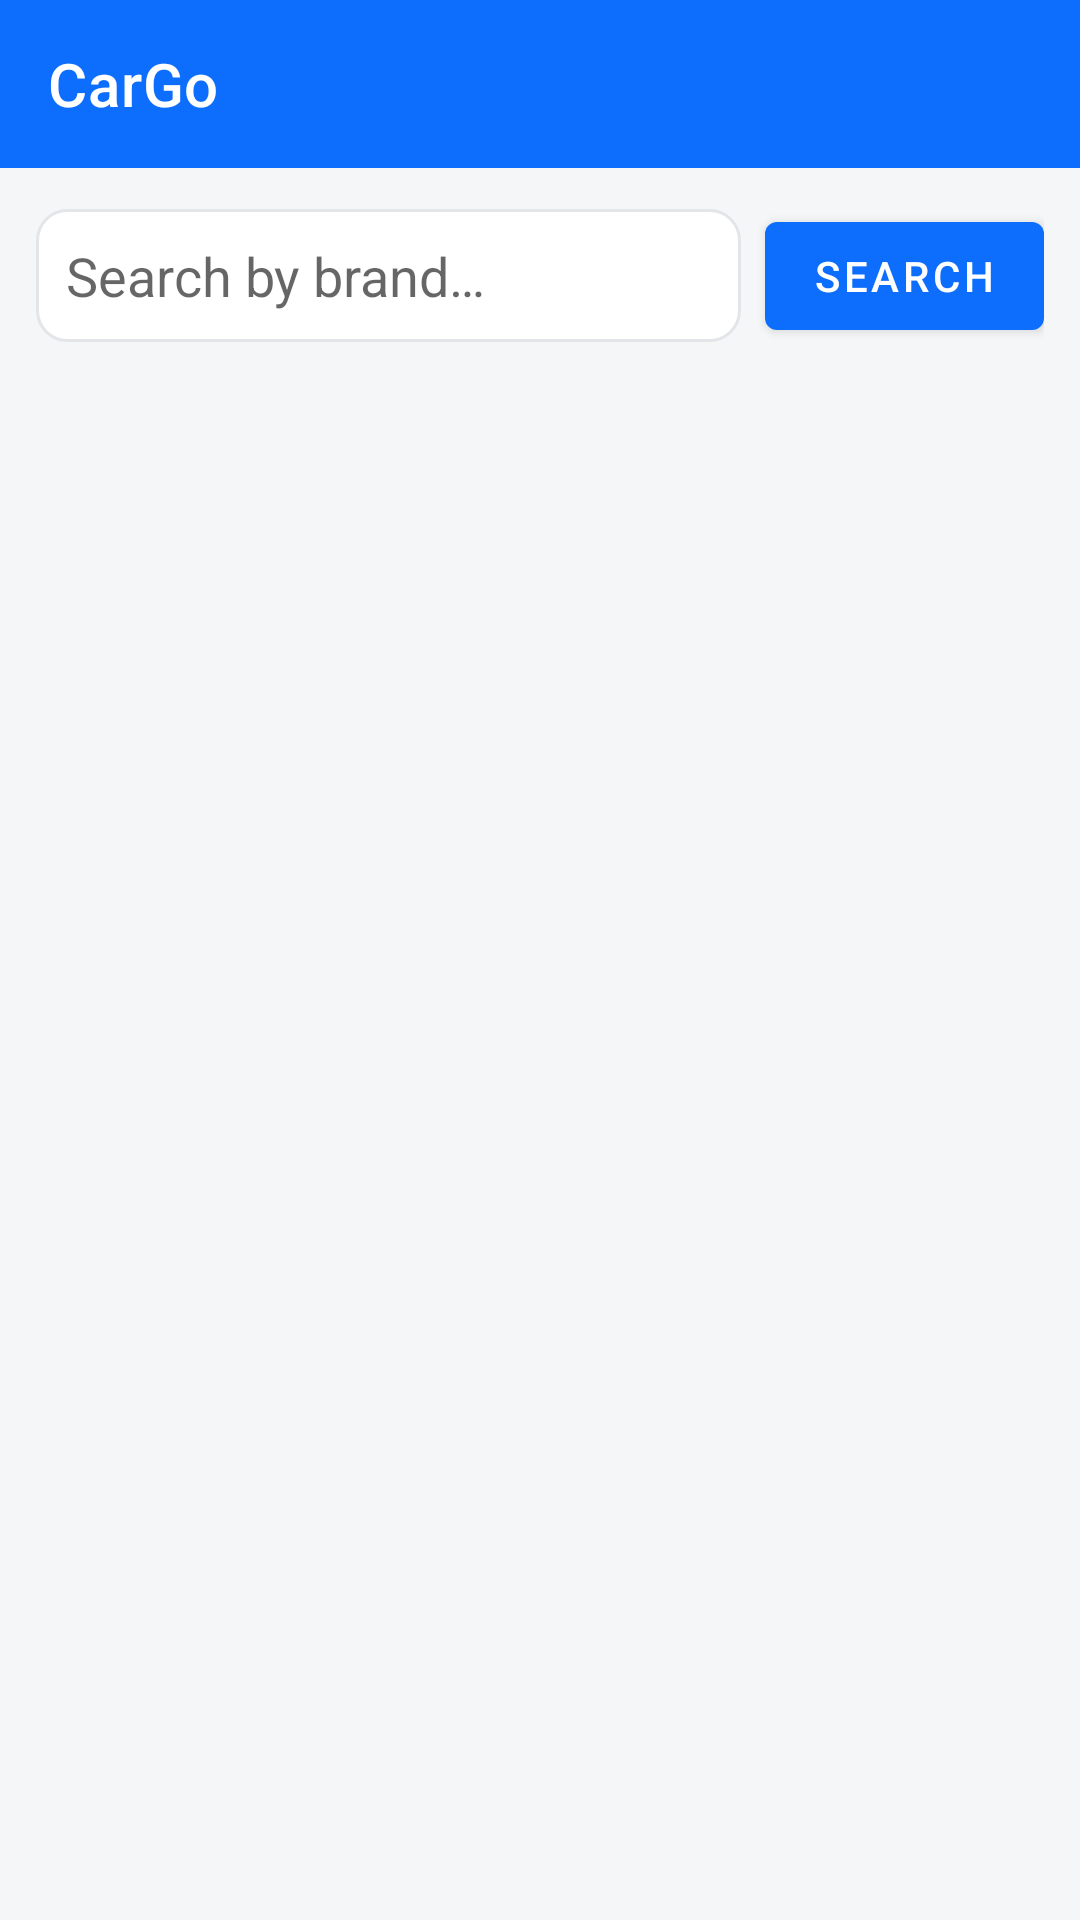

Reconstruct the res/layout file that produces this screen, plus the resources it refers to.
<!-- AndroidManifest.xml: application theme Theme.CarGo -->
<!-- res/layout/activity_cars.xml -->
<?xml version="1.0" encoding="utf-8"?>
<LinearLayout xmlns:android="http://schemas.android.com/apk/res/android"
    android:layout_width="match_parent"
    android:layout_height="match_parent"
    android:orientation="vertical"
    android:background="@color/cargo_background">

    <include layout="@layout/toolbar_cargo" />

    <LinearLayout
        android:layout_width="match_parent"
        android:layout_height="wrap_content"
        android:orientation="horizontal"
        android:padding="12dp"
        android:gravity="center_vertical">

        <EditText
            android:id="@+id/editBrandSearch"
            android:layout_width="0dp"
            android:layout_height="wrap_content"
            android:layout_weight="1"
            android:hint="@string/search_hint"
            android:inputType="text"
            android:singleLine="true"
            android:padding="10dp"
            android:background="@drawable/bg_card"
            android:layout_marginEnd="8dp" />

        <com.google.android.material.button.MaterialButton
            android:id="@+id/btnSearch"
            style="@style/CarGo.Button"
            android:layout_width="wrap_content"
            android:layout_height="wrap_content"
            android:text="@string/search" />

    </LinearLayout>

    <TextView
        android:id="@+id/textStatus"
        android:layout_width="match_parent"
        android:layout_height="wrap_content"
        android:padding="16dp"
        android:gravity="center"
        android:textColor="@color/cargo_text_secondary"
        android:visibility="gone" />

    <androidx.recyclerview.widget.RecyclerView
        android:id="@+id/recyclerCars"
        android:layout_width="match_parent"
        android:layout_height="0dp"
        android:layout_weight="1"
        android:clipToPadding="false"
        android:paddingStart="12dp"
        android:paddingEnd="12dp"
        android:paddingBottom="12dp" />

</LinearLayout>
<!-- res/layout/toolbar_cargo.xml (included above) -->
<?xml version="1.0" encoding="utf-8"?>
<androidx.appcompat.widget.Toolbar
    xmlns:android="http://schemas.android.com/apk/res/android"
    xmlns:app="http://schemas.android.com/apk/res-auto"

    android:id="@+id/toolbar"
    android:layout_width="match_parent"
    android:layout_height="?attr/actionBarSize"
    android:background="@color/cargo_primary"
    android:theme="@style/ThemeOverlay.AppCompat.Dark.ActionBar"

    app:popupTheme="@style/ThemeOverlay.AppCompat.Light"
    app:title="@string/app_name" />
<!-- resources referenced by this layout -->
<resources>
  <color name="cargo_background">#F5F6F8</color>
  <color name="cargo_primary">#0D6EFD</color>
  <color name="cargo_text_secondary">#6C757D</color>
  <!-- drawable bg_card (drawable) -->
  <shape xmlns:android="http://schemas.android.com/apk/res/android">
      <solid android:color="@color/cargo_light" />
      <corners android:radius="10dp" />
      <stroke android:width="1dp" android:color="@color/cargo_card_stroke" />
  </shape>
  <string name="app_name">CarGo</string>
  <string name="search">Search</string>
  <string name="search_hint">Search by brand…</string>
  <style name="CarGo.Button" parent="Widget.MaterialComponents.Button">
          <item name="backgroundTint">@color/cargo_primary</item>
      </style>
  <style name="Theme.CarGo" parent="Theme.MaterialComponents.Light.NoActionBar">
          <item name="colorPrimary">@color/cargo_primary</item>
          <item name="colorPrimaryDark">@color/cargo_primary_dark</item>
          <item name="colorAccent">@color/cargo_primary</item>
          <item name="android:windowBackground">@color/cargo_background</item>
          <item name="colorControlActivated">@color/cargo_primary</item>
          <item name="android:textColorPrimary">@color/cargo_text_primary</item>
          <item name="android:textColorSecondary">@color/cargo_text_secondary</item>
          <item name="android:textColor">@color/cargo_text_primary</item>
          <item name="android:forceDarkAllowed" tools:targetApi="q">false</item>
      </style>
  <color name="cargo_light">#FFFFFF</color>
  <color name="cargo_card_stroke">#E3E5E8</color>
  <color name="cargo_primary_dark">#0B5ED7</color>
  <color name="cargo_text_primary">#212529</color>
</resources>
